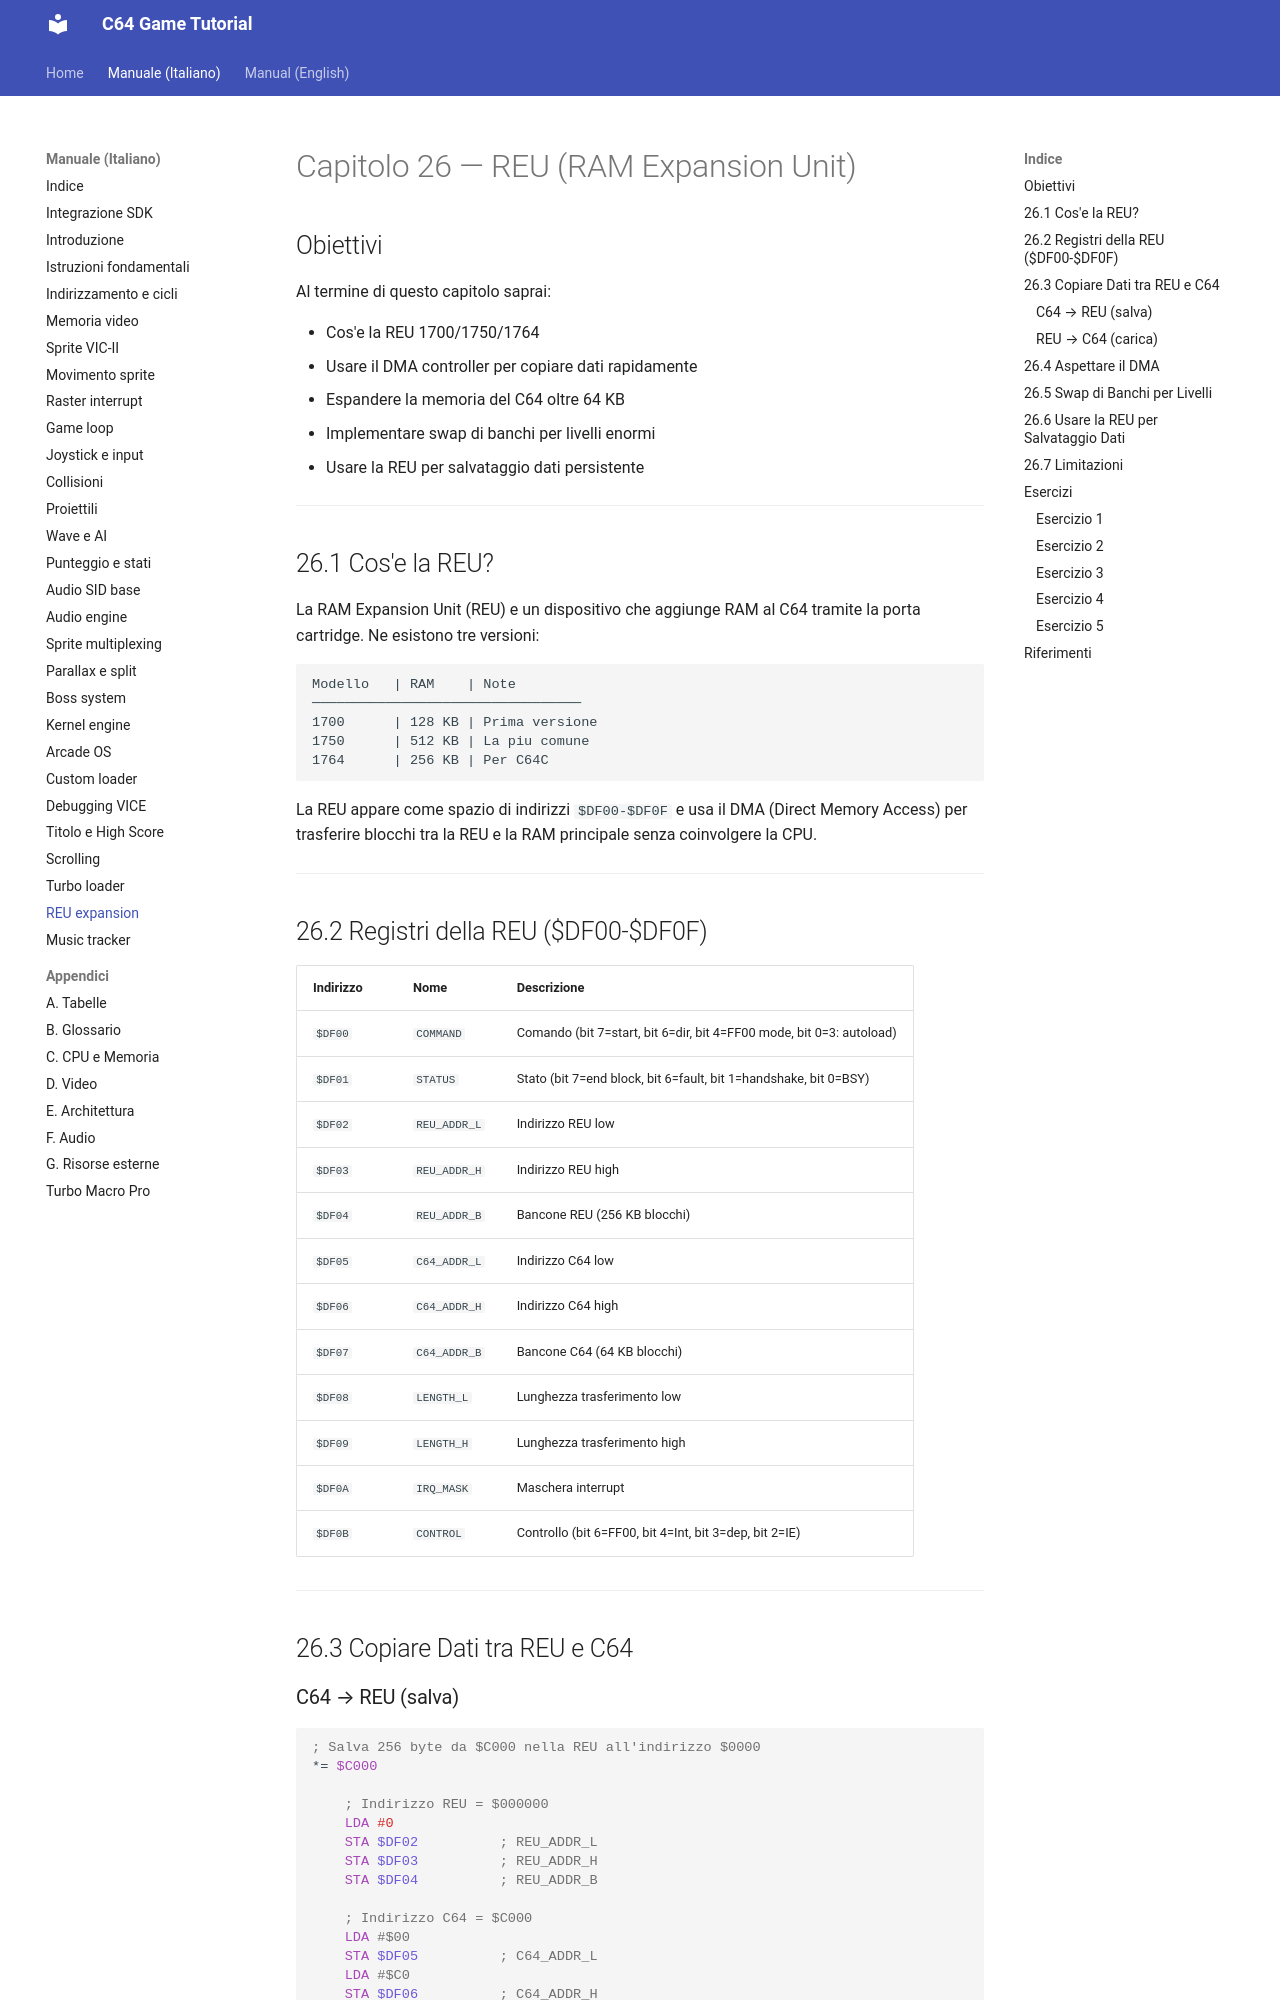

repository: alby69/C64GameTutorial · page: it/26-reu-expansion/index.html · generator: mkdocs

# Capitolo 26 — REU (RAM Expansion Unit)

## Obiettivi

Al termine di questo capitolo saprai:

- Cos'e la REU 1700/1750/1764
- Usare il DMA controller per copiare dati rapidamente
- Espandere la memoria del C64 oltre 64 KB
- Implementare swap di banchi per livelli enormi
- Usare la REU per salvataggio dati persistente

---

## 26.1 Cos'e la REU?

La RAM Expansion Unit (REU) e un dispositivo che aggiunge RAM
al C64 tramite la porta cartridge. Ne esistono tre versioni:

```
Modello   | RAM    | Note
─────────────────────────────────
1700      | 128 KB | Prima versione
1750      | 512 KB | La piu comune
1764      | 256 KB | Per C64C
```

La REU appare come spazio di indirizzi `$DF00-$DF0F` e usa
il DMA (Direct Memory Access) per trasferire blocchi tra
la REU e la RAM principale senza coinvolgere la CPU.

---

## 26.2 Registri della REU ($DF00-$DF0F)

| Indirizzo | Nome | Descrizione |
|-----------|------|-------------|
| `$DF00` | `COMMAND` | Comando (bit 7=start, bit 6=dir, bit 4=FF00 mode, bit 0=3: autoload) |
| `$DF01` | `STATUS` | Stato (bit 7=end block, bit 6=fault, bit 1=handshake, bit 0=BSY) |
| `$DF02` | `REU_ADDR_L` | Indirizzo REU low |
| `$DF03` | `REU_ADDR_H` | Indirizzo REU high |
| `$DF04` | `REU_ADDR_B` | Bancone REU (256 KB blocchi) |
| `$DF05` | `C64_ADDR_L` | Indirizzo C64 low |
| `$DF06` | `C64_ADDR_H` | Indirizzo C64 high |
| `$DF07` | `C64_ADDR_B` | Bancone C64 (64 KB blocchi) |
| `$DF08` | `LENGTH_L` | Lunghezza trasferimento low |
| `$DF09` | `LENGTH_H` | Lunghezza trasferimento high |
| `$DF0A` | `IRQ_MASK` | Maschera interrupt |
| `$DF0B` | `CONTROL` | Controllo (bit 6=FF00, bit 4=Int, bit 3=dep, bit 2=IE) |

---

## 26.3 Copiare Dati tra REU e C64
